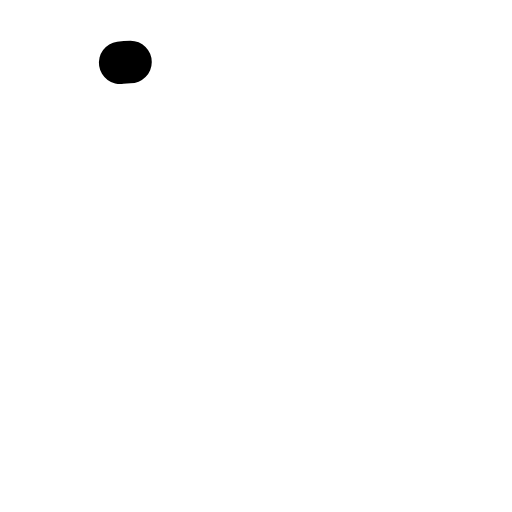
t = 0.00 s
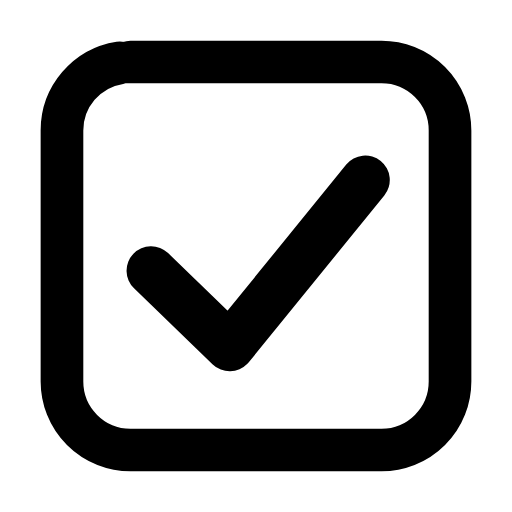
t = 0.24 s
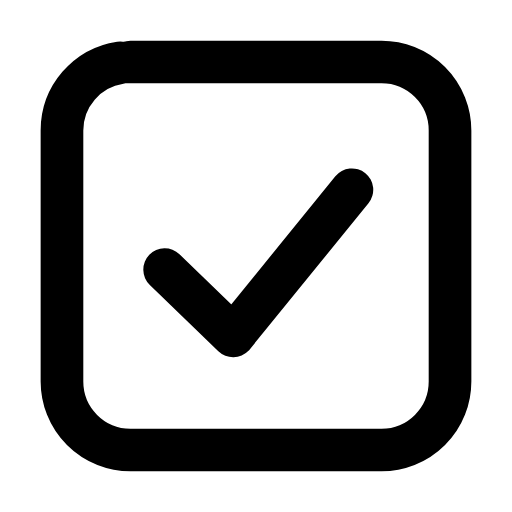
t = 0.48 s
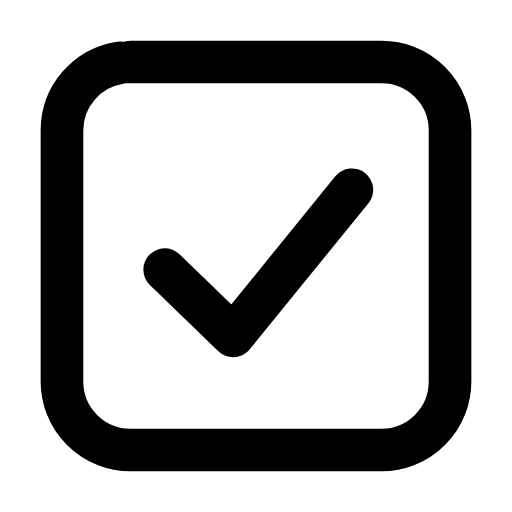
t = 0.71 s
t = 0.96 s: frame unchanged from t = 0.71 s, image omitted
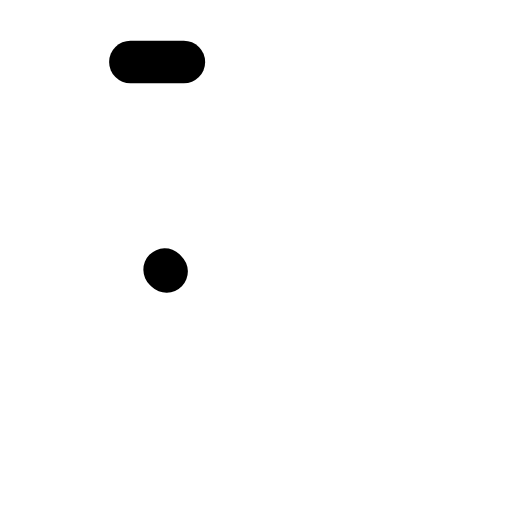
t = 1.21 s

The animated SVG that drew these frames (rendered in a browser with its animation timeline set to each time). Animation: 3 SMIL elements (animate=2,animateTransform=1); one cycle of 1.45 s, repeats indefinitely.

<svg xmlns="http://www.w3.org/2000/svg" width="24" height="24" viewBox="0 0 24 24" fill="none"><g transform="translate(-0.84 -0.84) scale(1.07)"><rect stroke="currentColor" stroke-width="1.869" stroke-linecap="round" stroke-linejoin="round" fill="none" x="3.5" y="3.5" width="17" height="17" rx="3" pathLength="1" stroke-dasharray="1"><animate attributeName="stroke-dashoffset" values="1;1;0;0;0;0;1;1;1" keyTimes="0;0;0.189;0.45;0.6;0.774;0.9;0.9;1" dur="1.45s" repeatCount="indefinite" calcMode="spline" keySplines="0.16 1 0.3 1;0.16 1 0.3 1;0.16 1 0.3 1;0.16 1 0.3 1;0.16 1 0.3 1;0.16 1 0.3 1;0.16 1 0.3 1;0.16 1 0.3 1"/></rect><g transform="translate(12 12.3)"><g><animateTransform attributeName="transform" type="scale" values="1;1;1.18;1;1;1;1;1.18;1;1;1" keyTimes="0;0.135;0.2475;0.36;0.45;0.6;0.66;0.735;0.81;0.9;1" dur="1.45s" repeatCount="indefinite" calcMode="spline" keySplines="0.16 1 0.3 1;0.16 1 0.3 1;0.16 1 0.3 1;0.16 1 0.3 1;0.16 1 0.3 1;0.16 1 0.3 1;0.16 1 0.3 1;0.16 1 0.3 1;0.16 1 0.3 1;0.16 1 0.3 1"/><g transform="translate(-12 -12.3)"><g><path stroke="currentColor" stroke-width="1.869" stroke-linecap="round" stroke-linejoin="round" fill="none" d="M8 12.6L11 15.5L16.2 9.1" pathLength="1" stroke-dasharray="1"><animate attributeName="stroke-dashoffset" values="1;1;0;0;0;0;1;1;1" keyTimes="0;0.0315;0.2205;0.45;0.6;0.753;0.879;0.9;1" dur="1.45s" repeatCount="indefinite" calcMode="spline" keySplines="0.16 1 0.3 1;0.16 1 0.3 1;0.16 1 0.3 1;0.16 1 0.3 1;0.16 1 0.3 1;0.16 1 0.3 1;0.16 1 0.3 1;0.16 1 0.3 1"/></path></g></g></g></g></g></svg>
